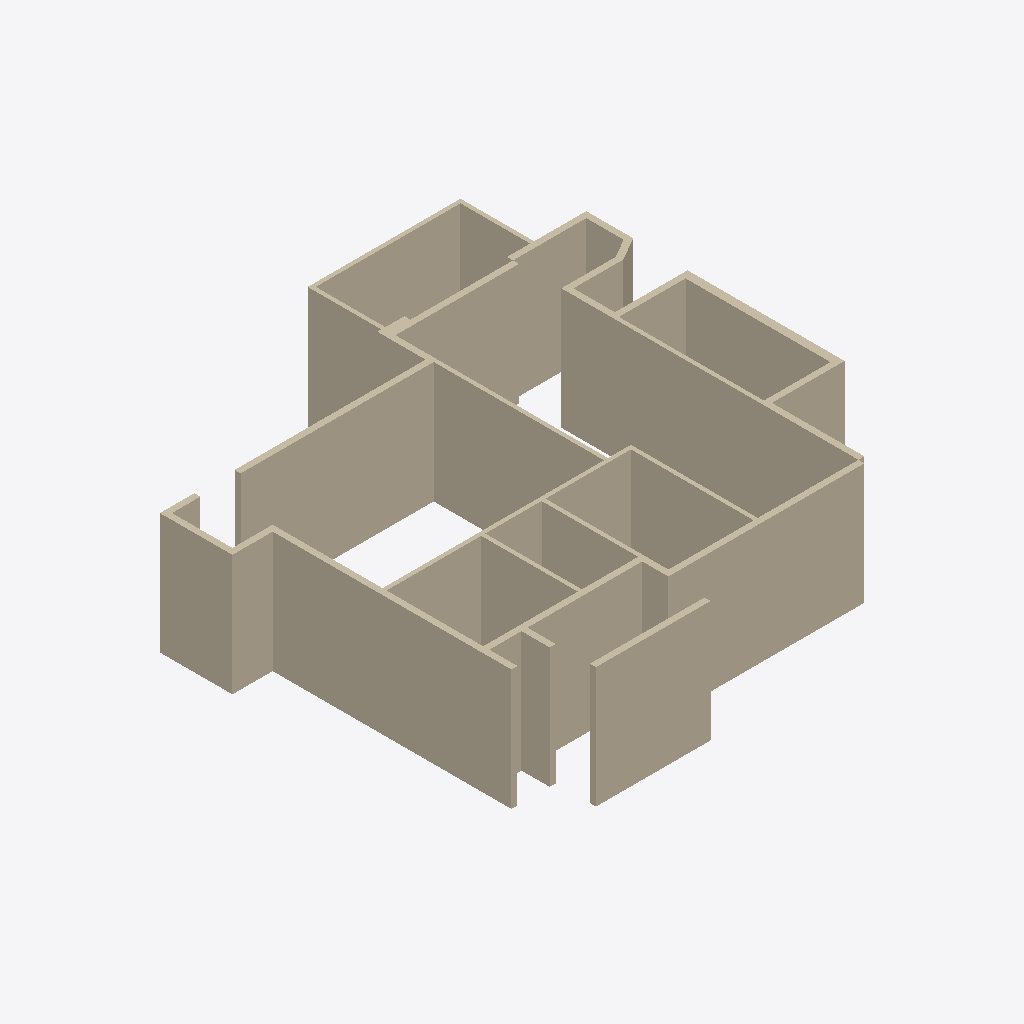
Isometric view of an IFC building model (IFC-SPF (STEP), schema IFC4, length unit metre), seen from the south-west, elements coloured by IFC class (only those large enough to see are counted): 38 walls (beige).
Extent 11.8 m × 11.8 m × 3.0 m (x, y, z). Storeys (1): 12FA3 at 0.00 m. Elements (39): 39 IfcWall.

HEADER;
FILE_DESCRIPTION(('ViewDefinition[DesignTransferView]'),'2;1');
FILE_NAME('12FA3.ifc','2025-10-31T21:21:04+08:00',(''),(''),'IfcOpenShell 0.8.3-post1','Bonsai 0.8.3-post1','Nobody');
FILE_SCHEMA(('IFC4'));
ENDSEC;
DATA;
#1=IFCPROJECT('2$4BC6WY19OQc4OxriQsOn',$,'12FA3',$,$,$,$,(#14,#26),#9);
#31=IFCSITE('3705T637X8qOtakJdA4xN2',$,'Taiwan',$,$,#54,$,$,$,$,$,$,$,$);
#37=IFCBUILDING('0mLiPqGR91Yvh$vVMavZYi',$,'KaoHsiung',$,$,#60,$,$,$,$,$,$);
#43=IFCBUILDINGSTOREY('3nIzqPWHn7y8Z_qi4mxKaB',$,'12FA3',$,$,#66,$,$,$,$);
#1091=IFCWALL('2Di1cHIAX1p9L0M0sADbAX',$,'Wall',$,$,#1102,#1097,$,$);
#3806=IFCWALL('28o9UqPcTAChlv7gswRyUd',$,'Wall',$,$,#3848,#3812,$,$);
#4452=IFCWALL('1lB7ULJNbAzRd1IFxh9uQA',$,'Wall',$,$,#4463,#4458,$,$);
#4037=IFCWALL('3afDskm4DEkQNgEtjMsBAS',$,'Wall',$,$,#4079,#4043,$,$);
#1387=IFCWALL('0mxpNCGcv58gPY0tWydWqQ',$,'Wall',$,$,#1448,#1398,$,$);
#1145=IFCWALL('0Nga6dM3XFmQgxgy9ITg72',$,'Wall',$,$,#1279,#1151,$,$);
#2419=IFCWALL('1PNU2oB1T38RN$BBWfi_e8',$,'Wall',$,$,#2462,#2426,$,$);
#1848=IFCWALL('2HjfeAS1HEZx_MgOucUkPu',$,'Wall',$,$,#1909,#1859,$,$);
#3714=IFCWALL('2BE_q1Q2f6iglDy3QjkPRL',$,'Wall',$,$,#3725,#3720,$,$);
#3355=IFCWALL('03m2TMaIr9rRplHTicGTWC',$,'Wall',$,$,#3628,#3361,$,$);
#3924=IFCWALL('0awPjlMj93jfWDbHrFYQUJ',$,'Wall',$,$,#3935,#3930,$,$);
#4096=IFCWALL('21yWoYaG5FqQn8_Km66n9L',$,'Wall',$,$,#4181,#4102,$,$);
#2365=IFCWALL('1HuV0CrF150guZgIUdhnBM',$,'Wall',$,$,#2376,#2371,$,$);
#2661=IFCWALL('3lFU_Ia9D5vQ16NEIgxsyd',$,'Wall',$,$,#3275,#2667,$,$);
#1474=IFCWALL('1zr_bumtX0ogfQGf1ngJgO',$,'Wall',$,$,#1784,#1480,$,$);
#3380=IFCWALL('3o7tfl9$553OdIdu_03WUp',$,'Wall',$,$,#3568,#3386,$,$);
#1033=IFCWALL('3FRcIINBfDIvYXbR8CQMu1',$,'Wall',$,$,#2526,#1041,$,$);
#1980=IFCWALL('0Gjz8a7Xb60gNNGvF2vE68',$,'Wall',$,$,#2285,#1986,$,$);
#3962=IFCWALL('2MhPCmbDXAOfDdoMf1iy0G',$,'Wall',$,$,#4004,#3968,$,$);
#1344=IFCWALL('2oLL3GmqL8evGvOmTJidb3',$,'Wall',$,$,#1386,#1350,$,$);
#4376=IFCWALL('3LOF0ZPnzFUvd6NPFbdor6',$,'Wall',$,$,#4387,#4382,$,$);
#1183=IFCWALL('0oxVj$5G190wDllg0JJef0',$,'Wall',$,$,#2531,#1189,$,$);
#4414=IFCWALL('0Fg$O5nmb9tvT2815TKXbX',$,'Wall',$,$,#4494,#4420,$,$);
#4134=IFCWALL('1oIZRLb852Xe$HutGvwxNo',$,'Wall',$,$,#4176,#4140,$,$);
#3329=IFCWALL('32fqJV_TT4tQoDUTyMlSWf',$,'Wall',$,$,#3610,#3336,$,$);
#1926=IFCWALL('1TCVedKKjFo9NQj6KdMhi3',$,'Wall',$,$,#1937,#1932,$,$);
#2084=IFCWALL('1m8bBrjGDApeu8TmEH7WA9',$,'Wall',$,$,#2508,#2090,$,$);
#2034=IFCWALL('3USmld5YH1bPptkUBxPqtK',$,'Wall',$,$,#2232,#2040,$,$);
#1499=IFCWALL('0E4cqW3g5B7P7h0EP$pBZO',$,'Wall',$,$,#1826,#1505,$,$);
#4322=IFCWALL('1_ZdySySDBVQPvfOBQmIwr',$,'Wall',$,$,#4333,#4328,$,$);
#1237=IFCWALL('1fkolu7EfA087KzDnWqfko',$,'Wall',$,$,#1298,#1243,$,$);
#2965=IFCWALL('2k4qfvKHX0tuix8CHeXrcg',$,'Wall',$,$,#3323,#2971,$,$);
#3015=IFCWALL('0rfU$sDjTCC81N04TWCpEW',$,'Wall',$,$,#3257,#3021,$,$);
#3865=IFCWALL('0I_Z8xoQH1lBjWGI5ef2TA',$,'Wall',$,$,#3907,#3871,$,$);
#3752=IFCWALL('20ulE$Me9DYwGO_fO8JIDQ',$,'Wall',$,$,#3763,#3758,$,$);
#1449=IFCWALL('1DHneb0kPC7RYFUqGoKG11',$,'Wall',$,$,#1460,#1455,$,$);
#2990=IFCWALL('08R4PsgIbC3e$Dxk4VdZsB',$,'Wall',$,$,#3328,#2996,$,$);
#3629=IFCWALL('3tuJrdrYzFpuDA4dPDKvZI',$,'Wall',$,$,#3713,#3635,$,$);
ENDSEC;
